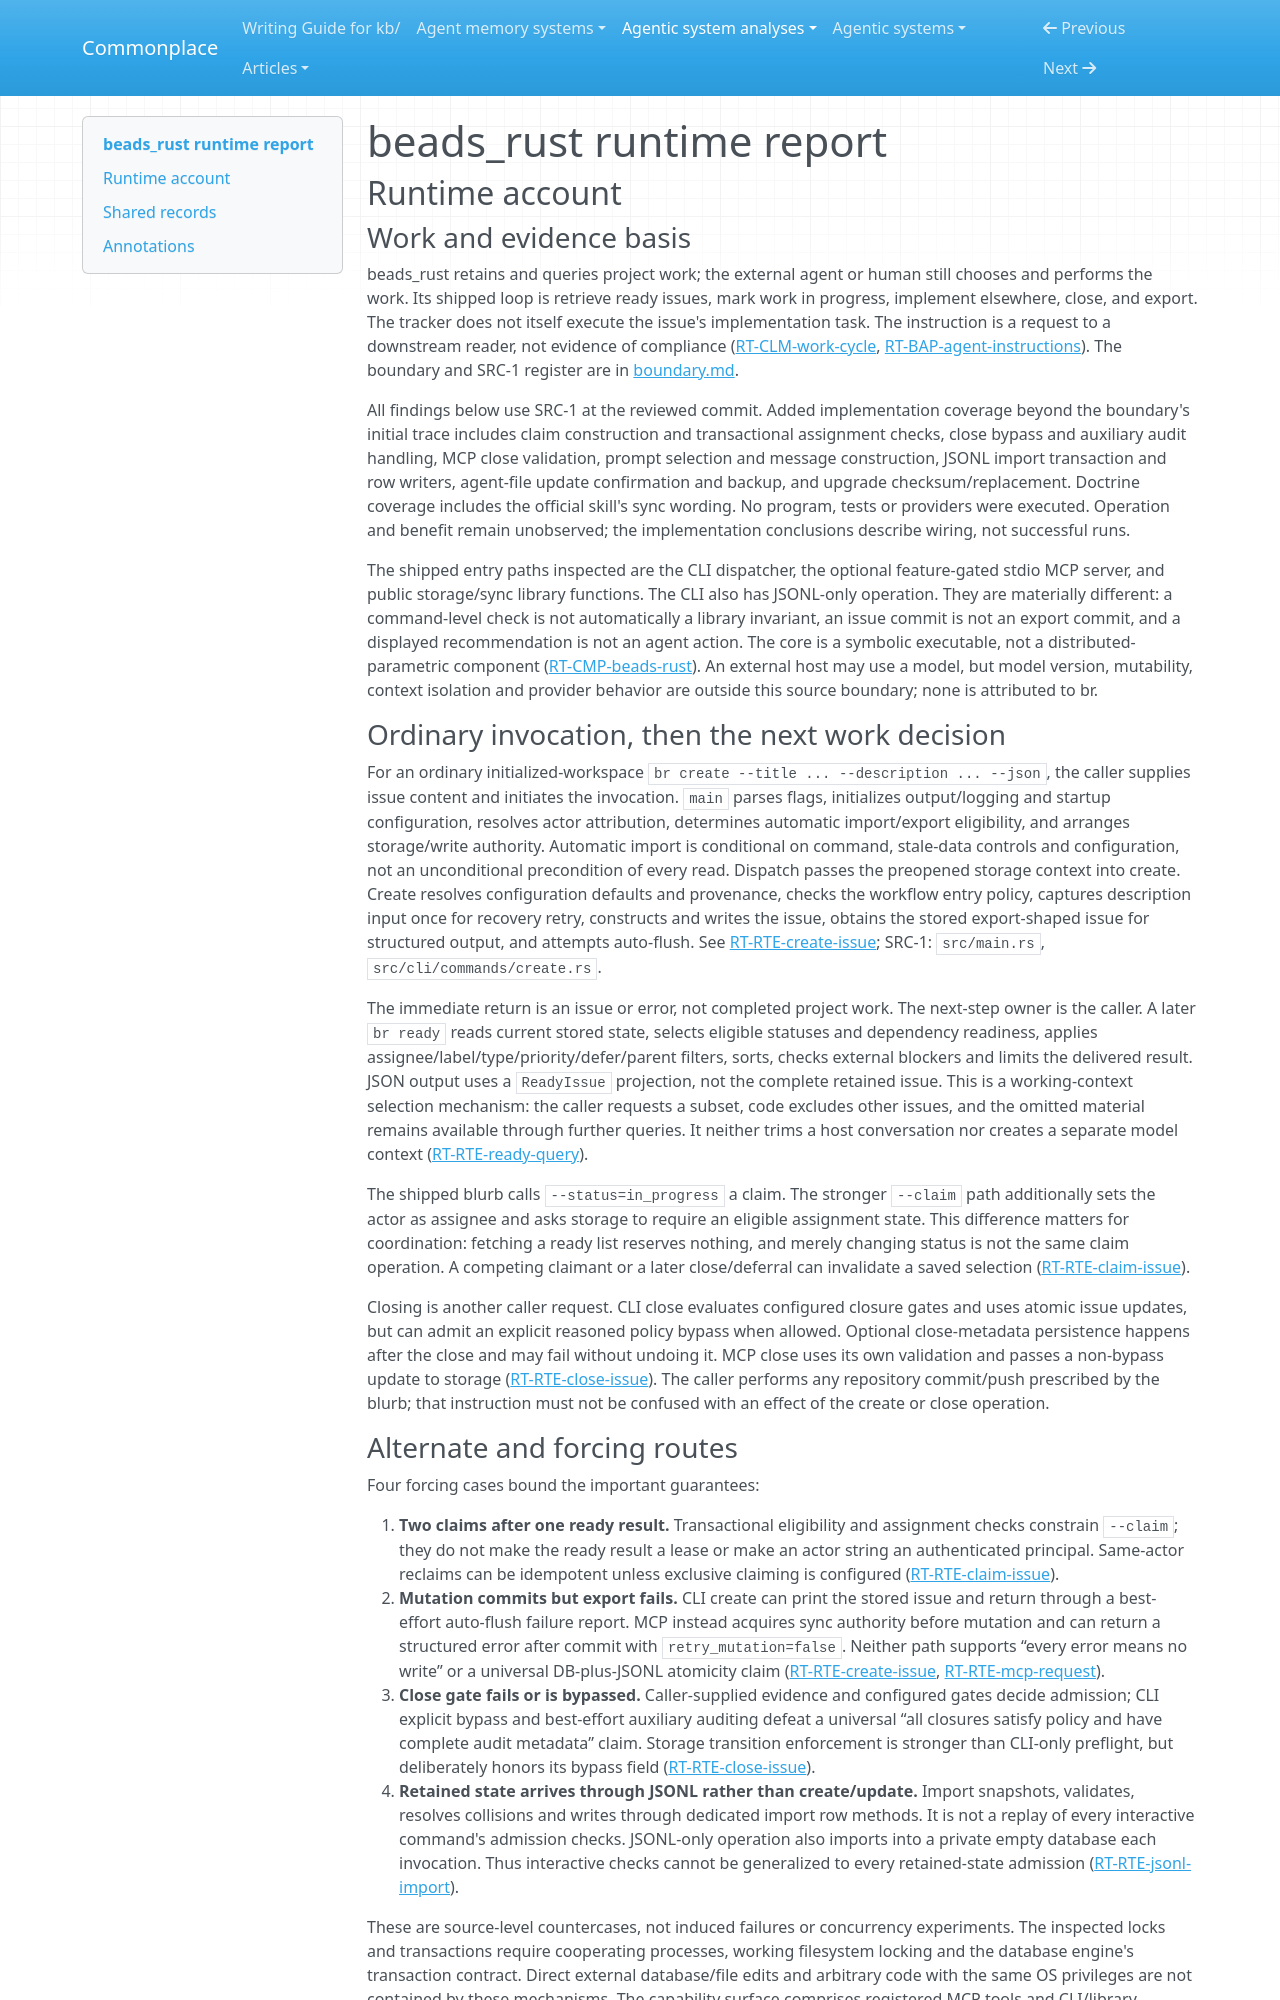

repository: zby/commonplace · page: agentic-system-analyses/retained/dicklesworthstone--beads_rust/runtime/index.html · generator: mkdocs

---
type: agentic-system-analyses/types/agentic-system-runtime-report.md
description: "beads_rust runtime baseline: CLI issue lifecycle, MCP requests, JSONL admission, instruction installation and executable replacement at the frozen commit."
run-id: AAS-2026-10-16-beads-rust-e82d5506d2ff-01
reviewed-boundary: 53f7a3d30aca8cab3c3e4abdefeade459e8a3089
---

# beads_rust runtime report

## Runtime account

### Work and evidence basis

beads_rust retains and queries project work; the external agent or human still chooses and performs the work. Its shipped loop is retrieve ready issues, mark work in progress, implement elsewhere, close, and export. The tracker does not itself execute the issue's implementation task. The instruction is a request to a downstream reader, not evidence of compliance ([RT-CLM-work-cycle](#rt-clm-work-cycle), [RT-BAP-agent-instructions](#rt-bap-agent-instructions)). The boundary and SRC-1 register are in [boundary.md](boundary.md#source-register).

All findings below use SRC-1 at the reviewed commit. Added implementation coverage beyond the boundary's initial trace includes claim construction and transactional assignment checks, close bypass and auxiliary audit handling, MCP close validation, prompt selection and message construction, JSONL import transaction and row writers, agent-file update confirmation and backup, and upgrade checksum/replacement. Doctrine coverage includes the official skill's sync wording. No program, tests or providers were executed. Operation and benefit remain unobserved; the implementation conclusions describe wiring, not successful runs.

The shipped entry paths inspected are the CLI dispatcher, the optional feature-gated stdio MCP server, and public storage/sync library functions. The CLI also has JSONL-only operation. They are materially different: a command-level check is not automatically a library invariant, an issue commit is not an export commit, and a displayed recommendation is not an agent action. The core is a symbolic executable, not a distributed-parametric component ([RT-CMP-beads-rust](#rt-cmp-beads-rust)). An external host may use a model, but model version, mutability, context isolation and provider behavior are outside this source boundary; none is attributed to br.

### Ordinary invocation, then the next work decision

For an ordinary initialized-workspace `br create --title ... --description ... --json`, the caller supplies issue content and initiates the invocation. `main` parses flags, initializes output/logging and startup configuration, resolves actor attribution, determines automatic import/export eligibility, and arranges storage/write authority. Automatic import is conditional on command, stale-data controls and configuration, not an unconditional precondition of every read. Dispatch passes the preopened storage context into create. Create resolves configuration defaults and provenance, checks the workflow entry policy, captures description input once for recovery retry, constructs and writes the issue, obtains the stored export-shaped issue for structured output, and attempts auto-flush. See [RT-RTE-create-issue](#rt-rte-create-issue); SRC-1: `src/main.rs`, `src/cli/commands/create.rs`.

The immediate return is an issue or error, not completed project work. The next-step owner is the caller. A later `br ready` reads current stored state, selects eligible statuses and dependency readiness, applies assignee/label/type/priority/defer/parent filters, sorts, checks external blockers and limits the delivered result. JSON output uses a `ReadyIssue` projection, not the complete retained issue. This is a working-context selection mechanism: the caller requests a subset, code excludes other issues, and the omitted material remains available through further queries. It neither trims a host conversation nor creates a separate model context ([RT-RTE-ready-query](#rt-rte-ready-query)).

The shipped blurb calls `--status=in_progress` a claim. The stronger `--claim` path additionally sets the actor as assignee and asks storage to require an eligible assignment state. This difference matters for coordination: fetching a ready list reserves nothing, and merely changing status is not the same claim operation. A competing claimant or a later close/deferral can invalidate a saved selection ([RT-RTE-claim-issue](#rt-rte-claim-issue)).

Closing is another caller request. CLI close evaluates configured closure gates and uses atomic issue updates, but can admit an explicit reasoned policy bypass when allowed. Optional close-metadata persistence happens after the close and may fail without undoing it. MCP close uses its own validation and passes a non-bypass update to storage ([RT-RTE-close-issue](#rt-rte-close-issue)). The caller performs any repository commit/push prescribed by the blurb; that instruction must not be confused with an effect of the create or close operation.
